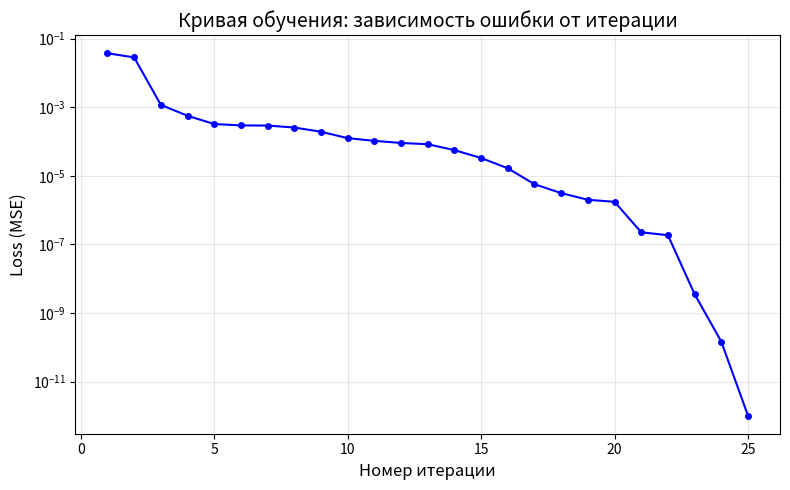
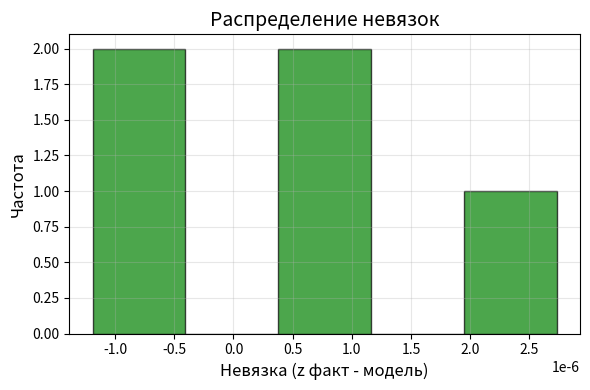
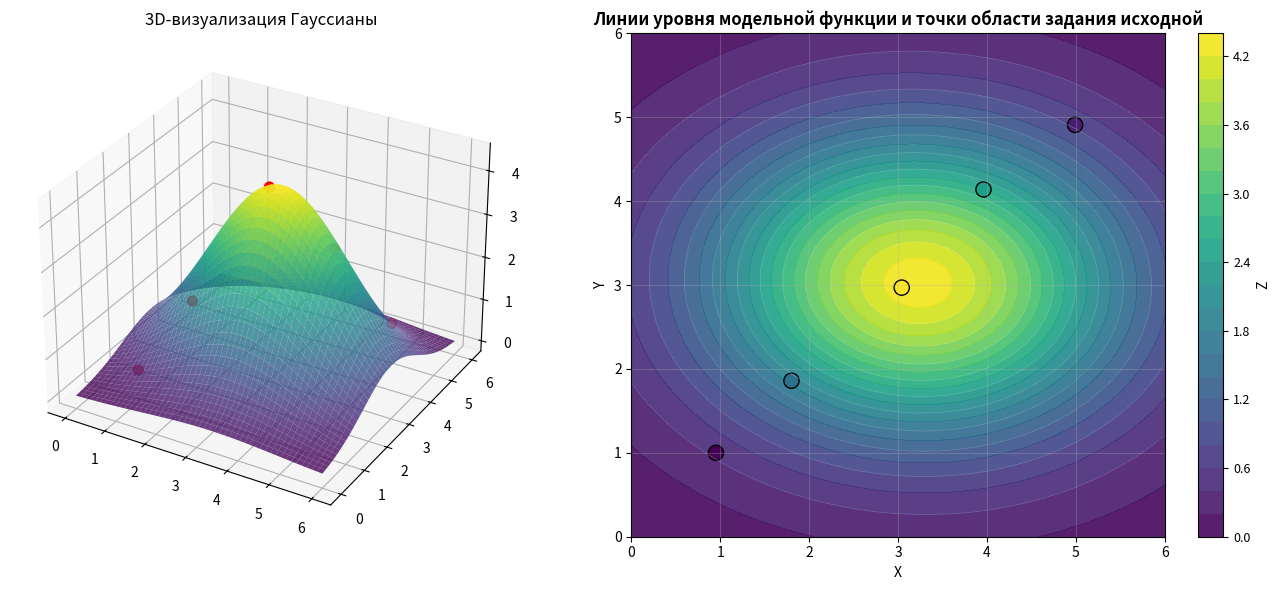
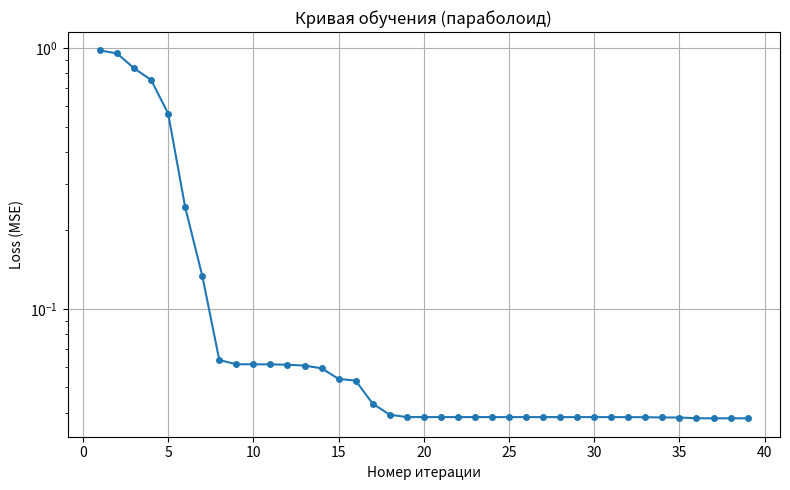
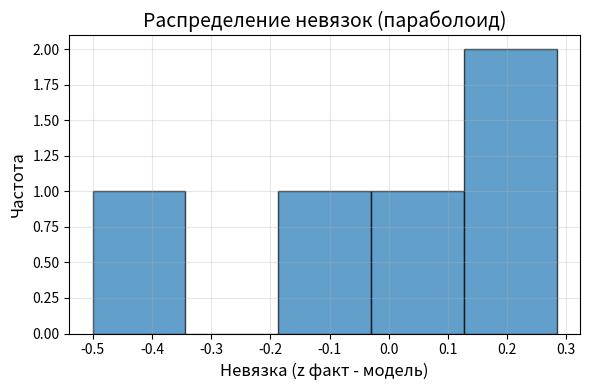
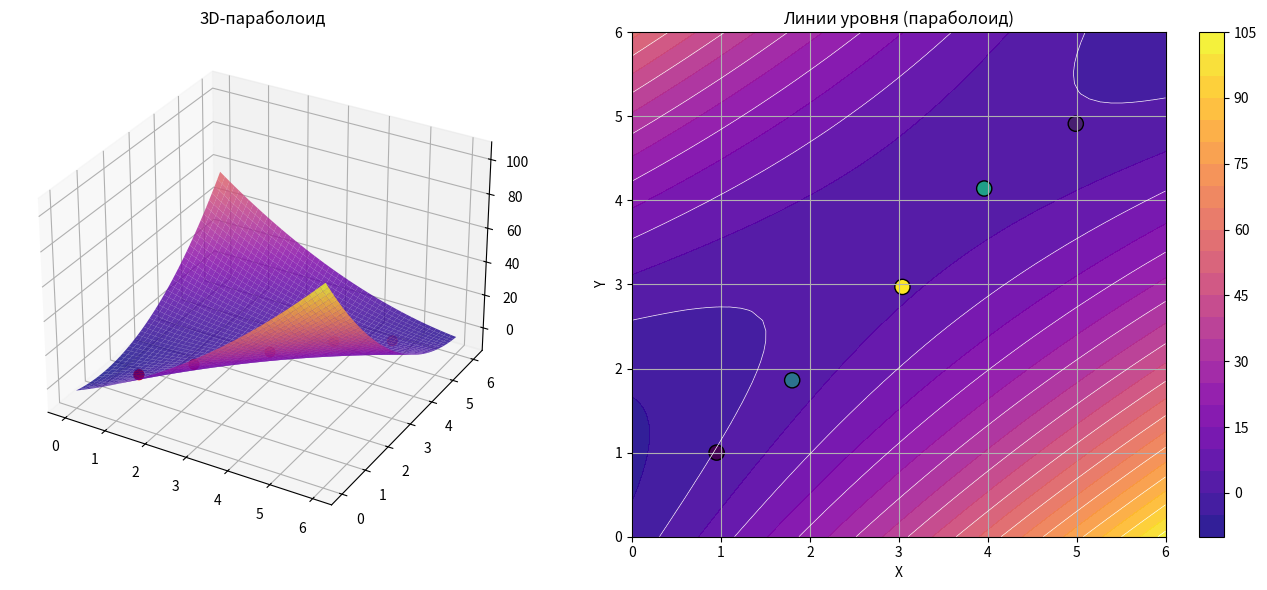

The script that saved these images, in order:
import numpy as np
import matplotlib.pyplot as plt
from scipy.optimize import minimize
from mpl_toolkits.mplot3d import Axes3D

# ==============================================================================
# ВАРИАНТ 8
# ==============================================================================
data = np.array([
    [0.95, 1.00, 0.44],
    [1.80, 1.86, 1.88],
    [3.04, 2.97, 4.29],
    [3.96, 4.14, 2.60],
    [4.99, 4.91, 0.76]
])

# ==============================================================================
# ЗАДАНИЕ 1: Извлеките значения из data
# ==============================================================================
X = data[:, 0]
Y = data[:, 1]
Z = data[:, 2]

print("Мои данные:")
for i in range(len(X)):
    print(f"  Точка {i}: x={X[i]:.2f}, y={Y[i]:.2f}, z={Z[i]:.2f}")

# ==============================================================================
# ЗАДАНИЕ 2: Функция Гаусса
# ==============================================================================
def gauss_2d(x, y, A, x0, y0, sigma_x, sigma_y, theta=0, offset=0):
    """
    2D функция Гаусса
    """
    if theta != 0:
        x_new = (x - x0) * np.cos(theta) + (y - y0) * np.sin(theta)
        y_new = -(x - x0) * np.sin(theta) + (y - y0) * np.cos(theta)
    else:
        x_new = x - x0
        y_new = y - y0
    exp_part = np.exp(-((x_new**2)/(2*sigma_x**2) + (y_new**2)/(2*sigma_y**2)))
    resultGaus = A * exp_part + offset
    return resultGaus

# ==============================================================================
# ЗАДАНИЕ 3: Функция потерь (MSE)
# ==============================================================================
def loss_function(model_params):
    """
    Вычисляем MSE для реальных и модельных значений.
    """
    A, x0, y0, sigma_x, sigma_y, theta, offset = model_params
    
    if sigma_x <= 0 or sigma_y <= 0 or A <= 0:
        return 1e10
    
    predictions = []
    for i in range(len(X)):
        pred = gauss_2d(X[i], Y[i], A, x0, y0, sigma_x, sigma_y, theta, offset)
        predictions.append(pred)
    
    errors = (np.array(predictions) - Z) ** 2
    mse = 0.5 * np.mean(errors)
    return mse

# ==============================================================================
# ЗАДАНИЕ 4: Начальное приближение
# ==============================================================================
max_idx = np.argmax(Z)
A_start = Z[max_idx] + 0.2          # небольшая корректировка
x0_start = X[max_idx]
y0_start = Y[max_idx]
sigma_x_start = np.std(X) * 0.5
sigma_y_start = np.std(Y) * 0.5
offset_start = 0.0
theta_start = 0.0

params_startGaus = [A_start, x0_start, y0_start, sigma_x_start, sigma_y_start, theta_start, offset_start]

print(f"\nЗначения для инициализации модельных параметров (начальное приближение):")
print(f"  Amplitude (A):     {A_start:.2f}")
print(f"  Center (x0, y0):   ({x0_start:.2f}, {y0_start:.2f})")
print(f"  Sigma_x:           {sigma_x_start:.2f}")
print(f"  Sigma_y:           {sigma_y_start:.2f}")
print(f"  Theta (rotation):  0.00 рад")
print(f"  Offset:            0.00")

# ==============================================================================
# ДОПОЛНЕНИЕ: сбор истории потерь для кривой обучения
# ==============================================================================
loss_history = []

def callback(params):
    """Callback, сохраняющий значение loss после каждой итерации."""
    current_loss = loss_function(params)
    loss_history.append(current_loss)

# ==============================================================================
# ЗАДАНИЕ 5: Границы и оптимизация
# ==============================================================================
bounds = [
    (0.1, 10.0), (0.0, 6.0), (0.0, 6.0),
    (0.1, 5.0), (0.1, 5.0), (-np.pi/4, np.pi/4), (-1.0, 1.0)
]

print("\nЗапускаем оптимизацию...")
resultGaus = minimize(loss_function, params_startGaus, method='L-BFGS-B', bounds=bounds, callback=callback)


# ==============================================================================
# РЕЗУЛЬТАТЫ
# ==============================================================================
A_opt, x0_opt, y0_opt, sigma_x_opt, sigma_y_opt, theta_opt, offset_opt = resultGaus.x

print("\n" + "="*50)
print("РЕЗУЛЬТАТЫ")
print("="*50)
print(f"\nA = {A_opt:.4f}")
print(f"x0 = {x0_opt:.4f}, y0 = {y0_opt:.4f}")
print(f"sigma_x = {sigma_x_opt:.4f}, sigma_y = {sigma_y_opt:.4f}")
print(f"theta = {theta_opt:.2f} рад = {np.degrees(theta_opt):.2f}°, offset = {offset_opt:.4f}")
print(f"\nФинальная ошибка (MSE): {resultGaus.fun:.8f}")

# ==============================================================================
# ЗАДАНИЕ 6: Проверка и вычисление невязок
# ==============================================================================
predictionsGaus = []
residualsGaus = []
for i in range(len(X)):
    pred = gauss_2d(X[i], Y[i], A_opt, x0_opt, y0_opt, sigma_x_opt, sigma_y_opt, theta_opt, offset_opt)
    predictionsGaus.append(pred)
    residualsGaus.append(Z[i] - pred)

print("\nПроверка с невязками:")
print(" № |   z факт   |   модель   |  невязка (z - модель)")
print("--------------------------------------------------")
for i in range(len(X)):
    print(f"{i:2} | {Z[i]:9.4f} | {predictionsGaus[i]:9.4f} | {residualsGaus[i]:11.4f}")

# ==============================================================================
# КРИВАЯ ОБУЧЕНИЯ (loss от итерации)
# ==============================================================================
plt.figure(figsize=(8, 5))
plt.plot(range(1, len(loss_history)+1), loss_history, 'o-', color='blue', markersize=4, linewidth=1.5)
plt.xlabel('Номер итерации', fontsize=12)
plt.ylabel('Loss (MSE)', fontsize=12)
plt.title('Кривая обучения: зависимость ошибки от итерации', fontsize=14)
plt.grid(True, alpha=0.3)
plt.yscale('log')   # логарифмическая шкала для лучшей наглядности
plt.tight_layout()
plt.savefig('learning_curve.png', dpi=300)
plt.show()

# Гистограмма невязок
plt.figure(figsize=(6, 4))
plt.hist(residualsGaus, bins=5, edgecolor='black', alpha=0.7, color='green')
plt.xlabel('Невязка (z факт - модель)', fontsize=12)
plt.ylabel('Частота', fontsize=12)
plt.title('Распределение невязок', fontsize=14)
plt.grid(True, alpha=0.3)
plt.tight_layout()
plt.savefig('residuals_hist.png', dpi=300)
plt.show()

# ==============================================================================
# ЗАДАНИЕ 7: Визуализация поверхности и контуров (3D + 2D)
# ==============================================================================
x_grid = np.linspace(0, 6, 50)
y_grid = np.linspace(0, 6, 50)
X_grid, Y_grid = np.meshgrid(x_grid, y_grid)

Z_grid = np.zeros((50, 50))
for i in range(50):
    for j in range(50):
        Z_grid[i, j] = gauss_2d(X_grid[i, j], Y_grid[i, j], A_opt, x0_opt, y0_opt,
                                sigma_x_opt, sigma_y_opt, theta_opt, offset_opt)

fig = plt.figure(figsize=(14, 6))

ax1 = fig.add_subplot(121, projection='3d')
ax1.plot_surface(X_grid, Y_grid, Z_grid, cmap='viridis', alpha=0.8)
ax1.scatter(X, Y, Z, c='red', s=50)
ax1.set_title('3D-визуализация Гауссианы')

ax2 = fig.add_subplot(122)
contour = ax2.contourf(X_grid, Y_grid, Z_grid, levels=25, cmap='viridis', alpha=0.9)
scatter = ax2.scatter(X, Y, c=Z, s=120, edgecolors='black', cmap='viridis')
ax2.contour(X_grid, Y_grid, Z_grid, levels=10, colors='white', alpha=0.3, linewidths=0.5)
ax2.set_xlabel('X', fontsize=10)
ax2.set_ylabel('Y', fontsize=10)
ax2.set_title('Линии уровня модельной функции и точки области задания исходной', fontsize=12, fontweight='bold')
ax2.grid(True, alpha=0.3)
cbar = plt.colorbar(contour, ax=ax2, label='Z')
cbar.ax.tick_params(labelsize=9)

plt.tight_layout()
plt.savefig('model_plot.png', dpi=300)
plt.show()

# ====================================================
# ЗАДАНИЕ 2 ПО МЕТОДИЧКЕ (Выполните аппроксимацию функции двух переменных, заданную
#таблично, с помощью эллиптического параболоида (лосс-функция MSE). Используйте данные
#по варианту (см. Задание 1), предыдущий модуль и при необходимости генеративные сервисы
#для написания программного кода (язык Python). Постройте кривую обучения (лосс как
#функция от номера итерации), вычислите невязки на каждом объекте для модельной функции,
#отрисуйте модельную поверхность и её линии уровня вместе с точками данных по варианту.
#Запишите аналитический вид полученной модели
# ====================================================
# ==============================================================================
# НОВОЕ ЗАДАНИЕ: АППРОКСИМАЦИЯ ЭЛЛИПТИЧЕСКИМ ПАРАБОЛОИДОМ
# ==============================================================================

print("\n" + "="*60)
print("АППРОКСИМАЦИЯ ЭЛЛИПТИЧЕСКИМ ПАРАБОЛОИДОМ")
print("="*60)

# ==============================================================================
# МОДЕЛЬ: параболоид
# ==============================================================================
def paraboloid(x, y, a, b, c, d, e, f):
    return a*x**2 + b*y**2 + c*x*y + d*x + e*y + f

# ==============================================================================
# LOSS (MSE)
# ==============================================================================
loss_history_paraboloid = []

def loss_function_paraboloid(params):
    a, b, c, d, e, f = params

    predictions = []
    for i in range(len(X)):
        pred = paraboloid(X[i], Y[i], a, b, c, d, e, f)
        predictions.append(pred)

    errors = (np.array(predictions) - Z) ** 2
    return 0.5 * np.mean(errors)

def callback_paraboloid(params):
    loss_history_paraboloid.append(loss_function_paraboloid(params))

# ==============================================================================
# НАЧАЛЬНОЕ ПРИБЛИЖЕНИЕ
# ==============================================================================
params_start_paraboloid = [0.1, 0.1, 0.0, 0.1, 0.1, np.mean(Z)]

# ==============================================================================
# ГРАНИЦЫ
# ==============================================================================
bounds_paraboloid = [
    (-5, 5), (-5, 5), (-5, 5),
    (-10, 10), (-10, 10), (-10, 10)
]

# ==============================================================================
# ОПТИМИЗАЦИЯ
# ==============================================================================
print("\nЗапускаем оптимизацию для параболоида...")
result_paraboloid = minimize(
    loss_function_paraboloid,
    params_start_paraboloid,
    method='L-BFGS-B',
    bounds=bounds_paraboloid,
    callback=callback_paraboloid
)

a_opt, b_opt, c_opt, d_opt, e_opt, f_opt = result_paraboloid.x

# ==============================================================================
# РЕЗУЛЬТАТЫ
# ==============================================================================
print("\nПАРАБОЛОИД — параметры:")
print(f"a = {a_opt:.4f}, b = {b_opt:.4f}, c = {c_opt:.4f}")
print(f"d = {d_opt:.4f}, e = {e_opt:.4f}, f = {f_opt:.4f}")
print(f"Финальная ошибка (MSE): {result_paraboloid.fun:.8f}")

# ==============================================================================
# НЕВЯЗКИ
# ==============================================================================
predictions_paraboloid = []
residuals_paraboloid = []

for i in range(len(X)):
    pred = paraboloid(X[i], Y[i], a_opt, b_opt, c_opt, d_opt, e_opt, f_opt)
    predictions_paraboloid.append(pred)
    residuals_paraboloid.append(Z[i] - pred)

print("\nНевязки (параболоид):")
print(" № |   z факт   |   модель   |  невязка")
print("----------------------------------------")
for i in range(len(X)):
    print(f"{i:2} | {Z[i]:9.4f} | {predictions_paraboloid[i]:9.4f} | {residuals_paraboloid[i]:11.4f}")

# ==============================================================================
# КРИВАЯ ОБУЧЕНИЯ
# ==============================================================================
plt.figure(figsize=(8, 5))
plt.plot(range(1, len(loss_history_paraboloid)+1),
         loss_history_paraboloid,
         'o-', markersize=4)
plt.xlabel('Номер итерации')
plt.ylabel('Loss (MSE)')
plt.title('Кривая обучения (параболоид)')
plt.grid(True)
plt.yscale('log')
plt.tight_layout()
plt.savefig('learning_curve_paraboloid.png', dpi=300)
plt.show()

# ==============================================================================
# ГИСТОГРАММА НЕВЯЗОК (ПАРАБОЛОИД)
# ==============================================================================
plt.figure(figsize=(6, 4))

plt.hist(residuals_paraboloid,
         bins=5,
         edgecolor='black',
         alpha=0.7)

plt.xlabel('Невязка (z факт - модель)', fontsize=12)
plt.ylabel('Частота', fontsize=12)
plt.title('Распределение невязок (параболоид)', fontsize=14)

plt.grid(True, alpha=0.3)
plt.tight_layout()

plt.savefig('residuals_hist_paraboloid.png', dpi=300)
plt.show()

# ==============================================================================
# ПОВЕРХНОСТЬ
# ==============================================================================
Z_grid_paraboloid = np.zeros((50, 50))

for i in range(50):
    for j in range(50):
        Z_grid_paraboloid[i, j] = paraboloid(
            X_grid[i, j], Y_grid[i, j],
            a_opt, b_opt, c_opt, d_opt, e_opt, f_opt
        )

# ==============================================================================
# ВИЗУАЛИЗАЦИЯ
# ==============================================================================
fig = plt.figure(figsize=(14, 6))

# 3D
ax1 = fig.add_subplot(121, projection='3d')
ax1.plot_surface(X_grid, Y_grid, Z_grid_paraboloid, cmap='plasma', alpha=0.8)
ax1.scatter(X, Y, Z, c='red', s=50)
ax1.set_title('3D-параболоид')

# Контуры
ax2 = fig.add_subplot(122)
contour = ax2.contourf(X_grid, Y_grid, Z_grid_paraboloid,
                       levels=25, cmap='plasma', alpha=0.9)
ax2.scatter(X, Y, c=Z, s=120, edgecolors='black')
ax2.contour(X_grid, Y_grid, Z_grid_paraboloid,
            levels=10, colors='white', linewidths=0.5)

ax2.set_title('Линии уровня (параболоид)')
ax2.set_xlabel('X')
ax2.set_ylabel('Y')
ax2.grid(True)

plt.colorbar(contour, ax=ax2)
plt.tight_layout()
plt.savefig('paraboloid_plot.png', dpi=300)
plt.show()

# ==============================================================================
# АНАЛИТИЧЕСКИЙ ВИД
# ==============================================================================
print("\nАналитический вид модели (параболоид):")
print(f"z = {a_opt:.4f}x^2 + {b_opt:.4f}y^2 + {c_opt:.4f}xy + "
      f"{d_opt:.4f}x + {e_opt:.4f}y + {f_opt:.4f}")




# ====================================================
# ЗАДАНИЕ 3 ПО МЕТОДИЧКЕ (Найдите лучшую аппроксимацию функции константной моделью: (1) в
# смысле минимизации MSE, (2) минимизации MAE)
# ====================================================
# MSE optimum
c_mse = np.mean(Z)
mse = np.mean((Z - c_mse)**2)

# MAE optimum
c_mae = np.median(Z)
mae = np.mean(np.abs(Z - c_mae))

# Вывод задания 3
print("===================\nЗадание 3.")
print(f"Лучшая константная модель в смысле мин. MSE: среднее выборочное выборки {{zᵢ}},")
print(f"z = ({' + '.join(f'{x:.2f}' for x in Z)})/{len(Z)} = {np.sum(Z):.2f}/{len(Z)} = {c_mse:.3f}.\n")
print(f"Лучшая константная модель в смысле мин. MAE: медиана выборки {{zᵢ}},")
print(f"z = median({{{', '.join(f'{x:.2f}' for x in sorted(Z))}}}) = {c_mae:.2f}.")
